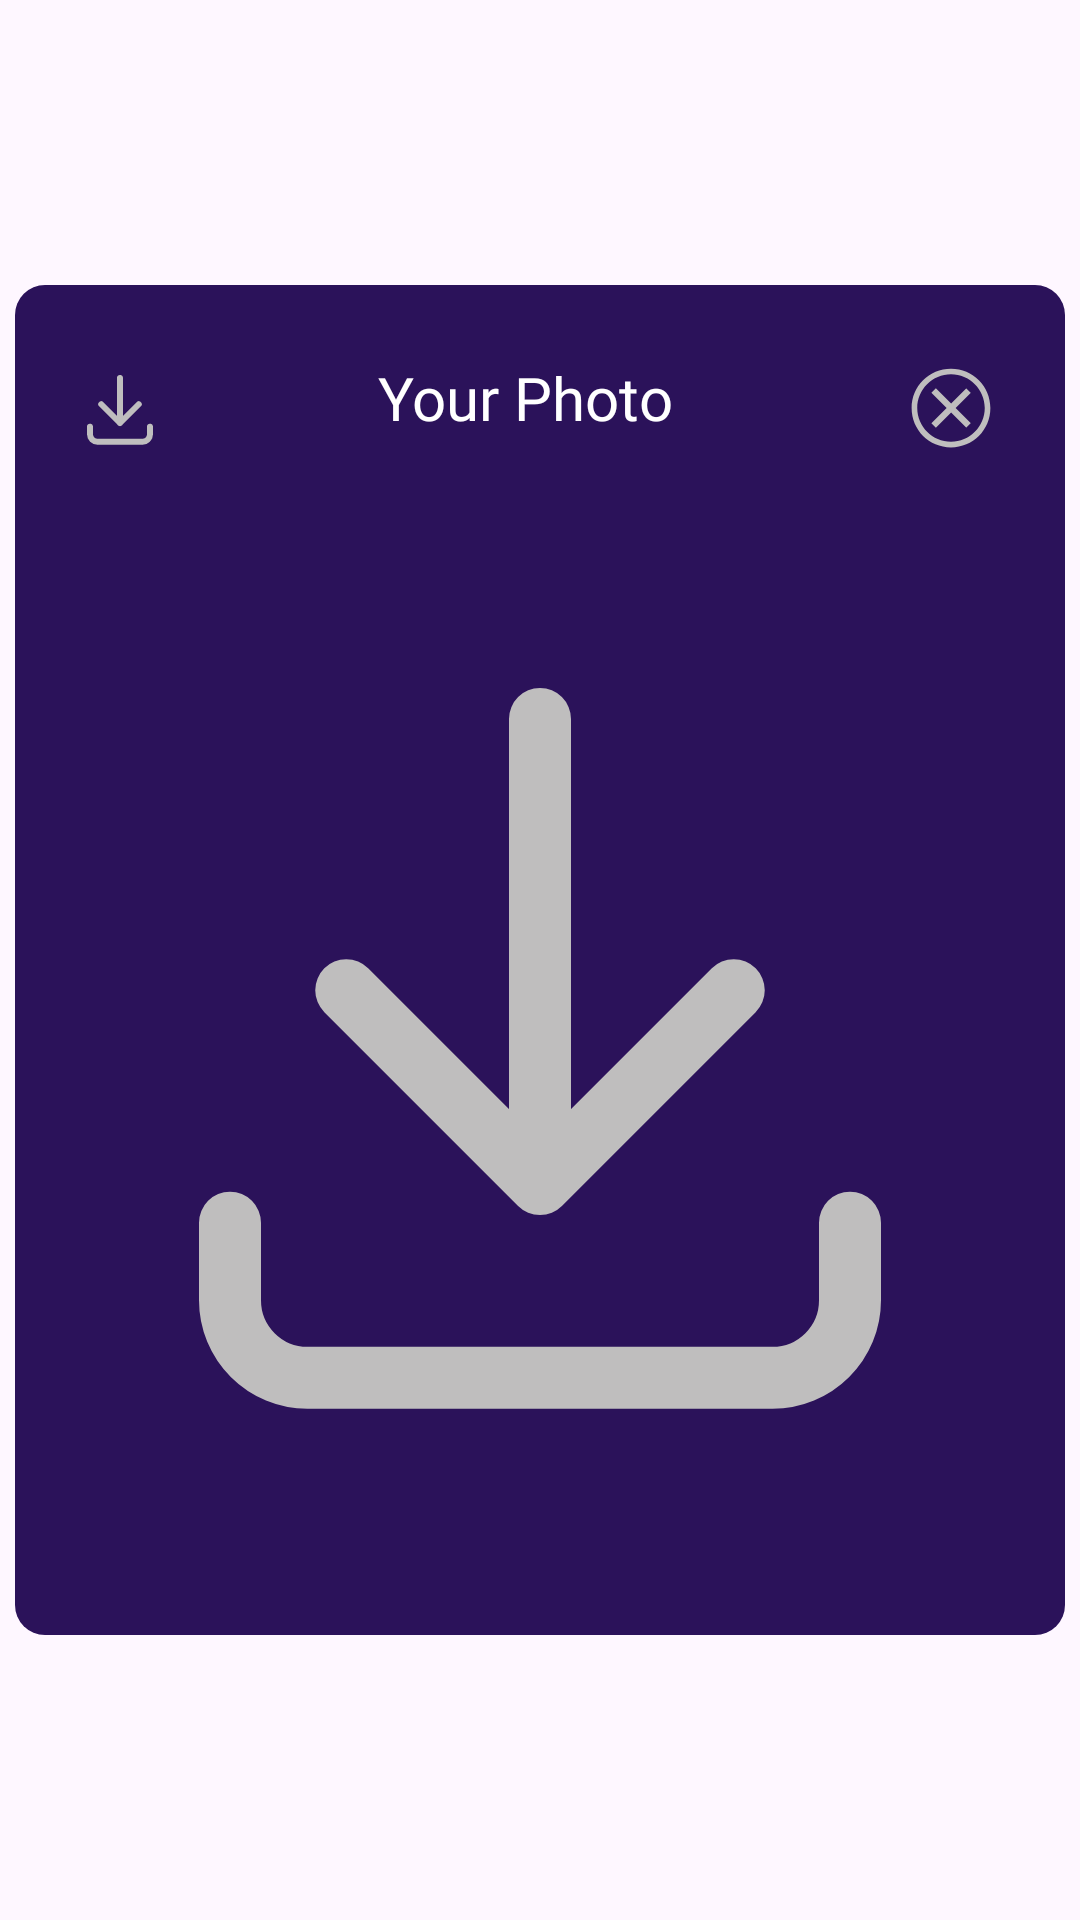

The Android layout XML behind this screen, and the referenced resources:
<!-- AndroidManifest.xml: application theme Theme.OnTimeApp -->
<!-- res/layout/activity_download_layout.xml -->
<?xml version="1.0" encoding="utf-8"?>
<androidx.constraintlayout.widget.ConstraintLayout xmlns:android="http://schemas.android.com/apk/res/android"
    xmlns:app="http://schemas.android.com/apk/res-auto"
    xmlns:tools="http://schemas.android.com/tools"
    android:id="@+id/main"
    android:layout_width="match_parent"
    android:layout_height="match_parent"
    tools:context=".DownloadLayout">

    <RelativeLayout
        android:id="@+id/download_layout"
        android:layout_width="350dp"
        android:layout_height="450dp"
        android:visibility="visible"
        app:layout_constraintBottom_toBottomOf="parent"
        app:layout_constraintEnd_toEndOf="parent"
        app:layout_constraintStart_toStartOf="parent"
        app:layout_constraintTop_toTopOf="parent"
        android:background="@drawable/completed_schedule_pop_up">

        <TextView
            android:id="@+id/Textview23"
            android:layout_width="wrap_content"
            android:layout_height="wrap_content"
            android:layout_alignParentStart="true"
            android:layout_alignParentEnd="true"
            android:layout_marginStart="121dp"
            android:layout_marginEnd="121dp"
            android:layout_marginTop="24dp"
            android:fontFamily="@font/nunito_bold"
            android:text="Your Photo"
            android:textColor="@color/white"
            android:textSize="20sp" />

        <ImageView
            android:id="@+id/close_download"
            android:layout_width="wrap_content"
            android:layout_height="wrap_content"
            android:layout_alignParentTop="true"
            android:layout_alignParentEnd="true"
            android:clickable="true"
            android:layout_marginTop="26dp"
            android:layout_marginEnd="23dp"
            android:src="@drawable/carbon_close_outline" />

        <ImageView
            android:id="@+id/download_img"
            android:layout_width="wrap_content"
            android:layout_height="wrap_content"
            android:layout_alignParentTop="true"
            android:layout_alignParentEnd="true"
            android:clickable="true"
            android:layout_marginTop="26dp"
            android:layout_marginEnd="300dp"
            android:src="@drawable/tabler_download" />

        <ImageView
            android:id="@+id/download_image_view"
            android:layout_width="313dp"
            android:layout_height="352dp"
            android:layout_alignParentStart="true"
            android:layout_alignParentTop="true"
            android:layout_alignParentEnd="true"
            android:layout_alignParentBottom="true"
            android:layout_marginStart="20dp"
            android:layout_marginTop="72dp"
            android:layout_marginEnd="20dp"
            android:layout_marginBottom="26dp"
            android:src="@drawable/tabler_download" />

    </RelativeLayout>

</androidx.constraintlayout.widget.ConstraintLayout>
<!-- resources referenced by this layout -->
<resources>
  <color name="white">#FFFFFFFF</color>
  <!-- drawable carbon_close_outline (drawable) -->
  <vector xmlns:android="http://schemas.android.com/apk/res/android"
      android:width="30dp"
      android:height="30dp"
      android:viewportWidth="30"
      android:viewportHeight="30">
    <path
        android:pathData="M15,1.875C7.688,1.875 1.875,7.688 1.875,15C1.875,22.313 7.688,28.125 15,28.125C22.313,28.125 28.125,22.313 28.125,15C28.125,7.688 22.313,1.875 15,1.875ZM15,26.25C8.813,26.25 3.75,21.188 3.75,15C3.75,8.813 8.813,3.75 15,3.75C21.188,3.75 26.25,8.813 26.25,15C26.25,21.188 21.188,26.25 15,26.25Z"
        android:fillColor="#BFBEBE"/>
    <path
        android:pathData="M20.063,21.563L15,16.5L9.938,21.563L8.438,20.063L13.5,15L8.438,9.938L9.938,8.438L15,13.5L20.063,8.438L21.563,9.938L16.5,15L21.563,20.063L20.063,21.563Z"
        android:fillColor="#BFBEBE"/>
  </vector>
  <!-- drawable completed_schedule_pop_up (drawable) -->
  <shape xmlns:android="http://schemas.android.com/apk/res/android"
      android:shape="rectangle">
      <corners android:radius="10dp" />
      <solid android:color="#2B125A" /> 
  </shape>
  <!-- drawable tabler_download (drawable) -->
  <vector xmlns:android="http://schemas.android.com/apk/res/android"
      android:width="30dp"
      android:height="30dp"
      android:viewportWidth="30"
      android:viewportHeight="30">
    <path
        android:pathData="M5,21.25V23.75C5,24.413 5.263,25.049 5.732,25.518C6.201,25.987 6.837,26.25 7.5,26.25H22.5C23.163,26.25 23.799,25.987 24.268,25.518C24.737,25.049 25,24.413 25,23.75V21.25M8.75,13.75L15,20M15,20L21.25,13.75M15,20V5"
        android:strokeLineJoin="round"
        android:strokeWidth="2"
        android:fillColor="#00000000"
        android:strokeColor="#BFBEBE"
        android:strokeLineCap="round"/>
  </vector>
  <style name="Theme.OnTimeApp" parent="Base.Theme.OnTimeApp" />
  <style name="Base.Theme.OnTimeApp" parent="Theme.Material3.DayNight.NoActionBar">
          
          
      </style>
</resources>
